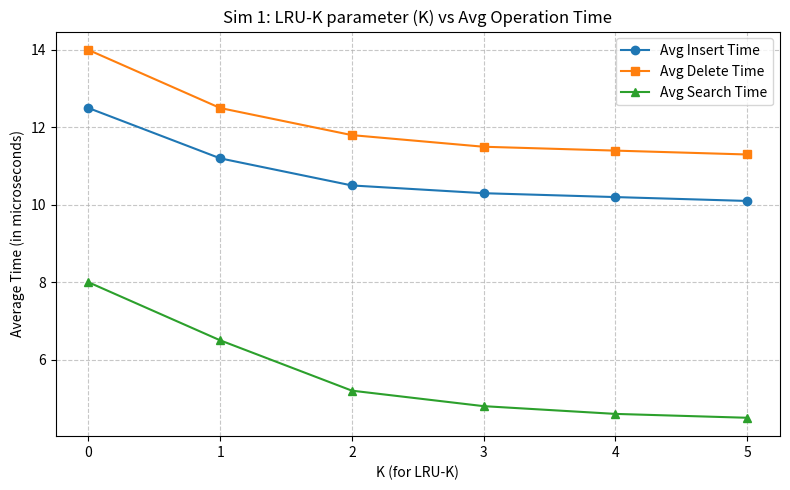
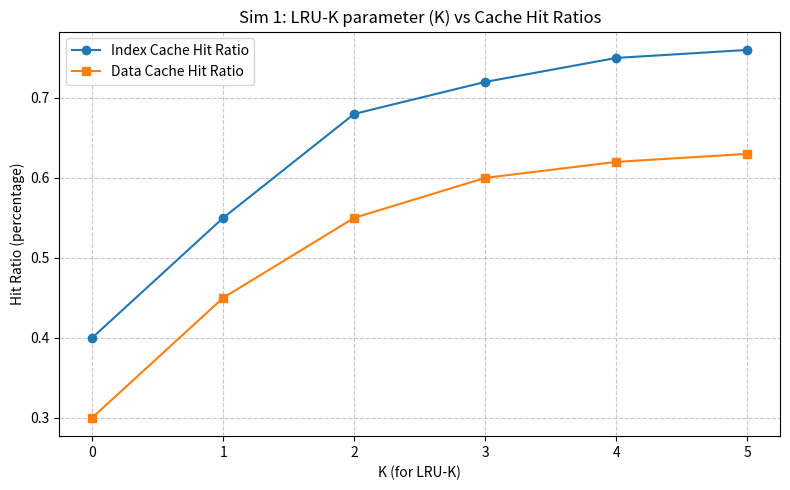
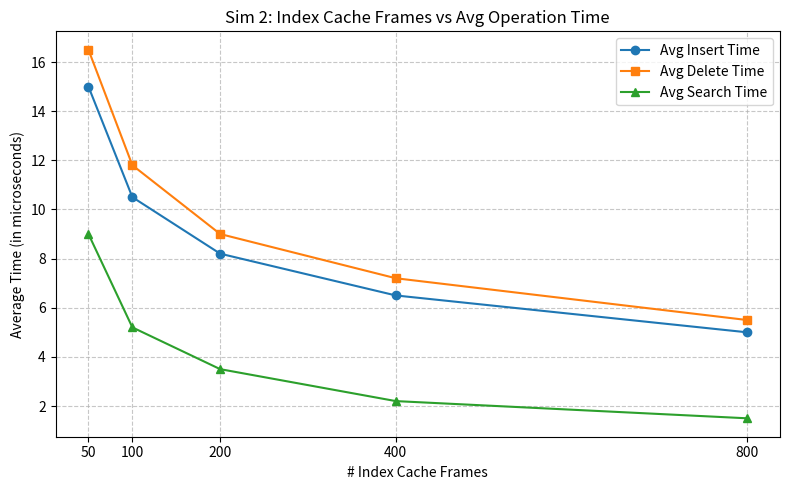
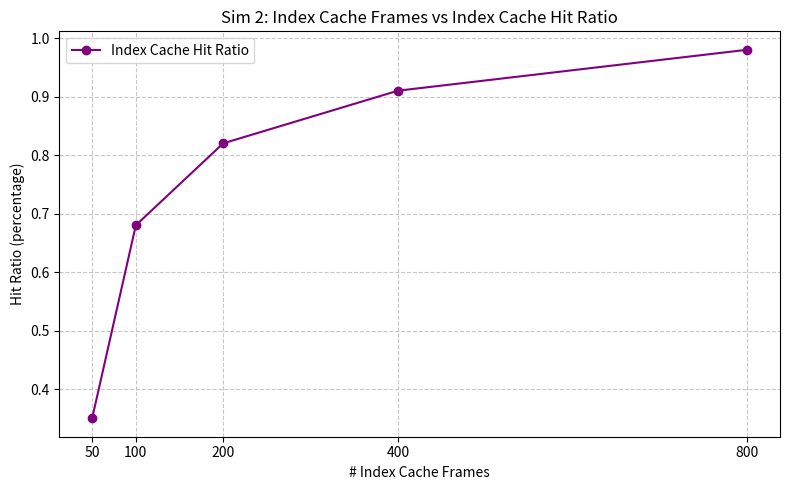
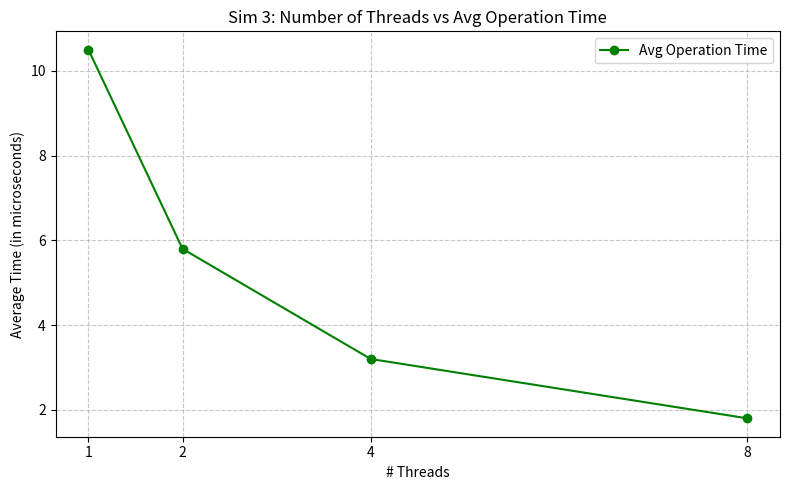

Write Python code to recreate these figures, in order.
import matplotlib.pyplot as plt

sim1_k_values = [0, 1, 2, 3, 4, 5]

# Operation times (in microseconds)
sim1_avg_insert_time = [12.5, 11.2, 10.5, 10.3, 10.2, 10.1]
sim1_avg_delete_time = [14.0, 12.5, 11.8, 11.5, 11.4, 11.3]
sim1_avg_search_time = [8.0, 6.5, 5.2, 4.8, 4.6, 4.5]

# Hit ratios (percentage)
sim1_index_hit_ratio = [0.40, 0.55, 0.68, 0.72, 0.75, 0.76]
sim1_data_hit_ratio  = [0.30, 0.45, 0.55, 0.60, 0.62, 0.63]

# ---------------------------------------------------------------------
# Simulation 2: Varying Index Cache Frames (using best K)
# Array of index cache frames sizes
# ---------------------------------------------------------------------
sim2_frames = [50, 100, 200, 400, 800]

# Operation times (in microseconds)
sim2_avg_insert_time = [15.0, 10.5, 8.2, 6.5, 5.0]
sim2_avg_delete_time = [16.5, 11.8, 9.0, 7.2, 5.5]
sim2_avg_search_time = [9.0, 5.2, 3.5, 2.2, 1.5]

# Hit ratios (percentage)
sim2_index_hit_ratio = [0.35, 0.68, 0.82, 0.91, 0.98]

# ---------------------------------------------------------------------
# Simulation 3: Varying Number of Threads
# Fixed parameters: best K, 100 index cache frames
# ---------------------------------------------------------------------
sim3_threads = [1, 2, 4, 8]

# Average operation time across threads (in microseconds)
sim3_avg_op_time = [10.5, 5.8, 3.2, 1.8]


# =====================================================================
# PLOTTING SECTION
# This logic will automatically generate and save the 5 graphs
# =====================================================================

def plot_sim1_times():
    plt.figure(figsize=(8, 5))
    plt.plot(sim1_k_values, sim1_avg_insert_time, marker='o', label='Avg Insert Time')
    plt.plot(sim1_k_values, sim1_avg_delete_time, marker='s', label='Avg Delete Time')
    plt.plot(sim1_k_values, sim1_avg_search_time, marker='^', label='Avg Search Time')
    
    plt.title('Sim 1: LRU-K parameter (K) vs Avg Operation Time', fontsize=12)
    plt.xlabel('K (for LRU-K)')
    plt.ylabel('Average Time (in microseconds)')
    plt.xticks(sim1_k_values)
    plt.legend()
    plt.grid(True, linestyle='--', alpha=0.7)
    plt.tight_layout()
    plt.savefig('sim1_times.png')
    plt.close()
    print("Saved 'sim1_times.png'")

def plot_sim1_hit_ratios():
    plt.figure(figsize=(8, 5))
    plt.plot(sim1_k_values, sim1_index_hit_ratio, marker='o', label='Index Cache Hit Ratio')
    plt.plot(sim1_k_values, sim1_data_hit_ratio, marker='s', label='Data Cache Hit Ratio')
    
    plt.title('Sim 1: LRU-K parameter (K) vs Cache Hit Ratios', fontsize=12)
    plt.xlabel('K (for LRU-K)')
    plt.ylabel('Hit Ratio (percentage)')
    plt.xticks(sim1_k_values)
    plt.legend()
    plt.grid(True, linestyle='--', alpha=0.7)
    plt.tight_layout()
    plt.savefig('sim1_hit_ratios.png')
    plt.close()
    print("Saved 'sim1_hit_ratios.png'")

def plot_sim2_times():
    plt.figure(figsize=(8, 5))
    plt.plot(sim2_frames, sim2_avg_insert_time, marker='o', label='Avg Insert Time')
    plt.plot(sim2_frames, sim2_avg_delete_time, marker='s', label='Avg Delete Time')
    plt.plot(sim2_frames, sim2_avg_search_time, marker='^', label='Avg Search Time')
    
    plt.title('Sim 2: Index Cache Frames vs Avg Operation Time', fontsize=12)
    plt.xlabel('# Index Cache Frames')
    plt.ylabel('Average Time (in microseconds)')
    plt.xticks(sim2_frames)
    plt.legend()
    plt.grid(True, linestyle='--', alpha=0.7)
    plt.tight_layout()
    plt.savefig('sim2_times.png')
    plt.close()
    print("Saved 'sim2_times.png'")

def plot_sim2_hit_ratios():
    plt.figure(figsize=(8, 5))
    plt.plot(sim2_frames, sim2_index_hit_ratio, marker='o', color='purple', label='Index Cache Hit Ratio')
    
    plt.title('Sim 2: Index Cache Frames vs Index Cache Hit Ratio', fontsize=12)
    plt.xlabel('# Index Cache Frames')
    plt.ylabel('Hit Ratio (percentage)')
    plt.xticks(sim2_frames)
    plt.legend()
    plt.grid(True, linestyle='--', alpha=0.7)
    plt.tight_layout()
    plt.savefig('sim2_hit_ratio.png')
    plt.close()
    print("Saved 'sim2_hit_ratio.png'")

def plot_sim3_threads():
    plt.figure(figsize=(8, 5))
    plt.plot(sim3_threads, sim3_avg_op_time, marker='o', color='green', label='Avg Operation Time')
    
    plt.title('Sim 3: Number of Threads vs Avg Operation Time', fontsize=12)
    plt.xlabel('# Threads')
    plt.ylabel('Average Time (in microseconds)')
    plt.xticks(sim3_threads)
    plt.legend()
    plt.grid(True, linestyle='--', alpha=0.7)
    plt.tight_layout()
    plt.savefig('sim3_threads.png')
    plt.close()
    print("Saved 'sim3_threads.png'")

if __name__ == '__main__':
    print("Generating graphs...")
    plot_sim1_times()
    plot_sim1_hit_ratios()
    plot_sim2_times()
    plot_sim2_hit_ratios()
    plot_sim3_threads()
    print("All 5 graphs generated successfully in the current directory.")
